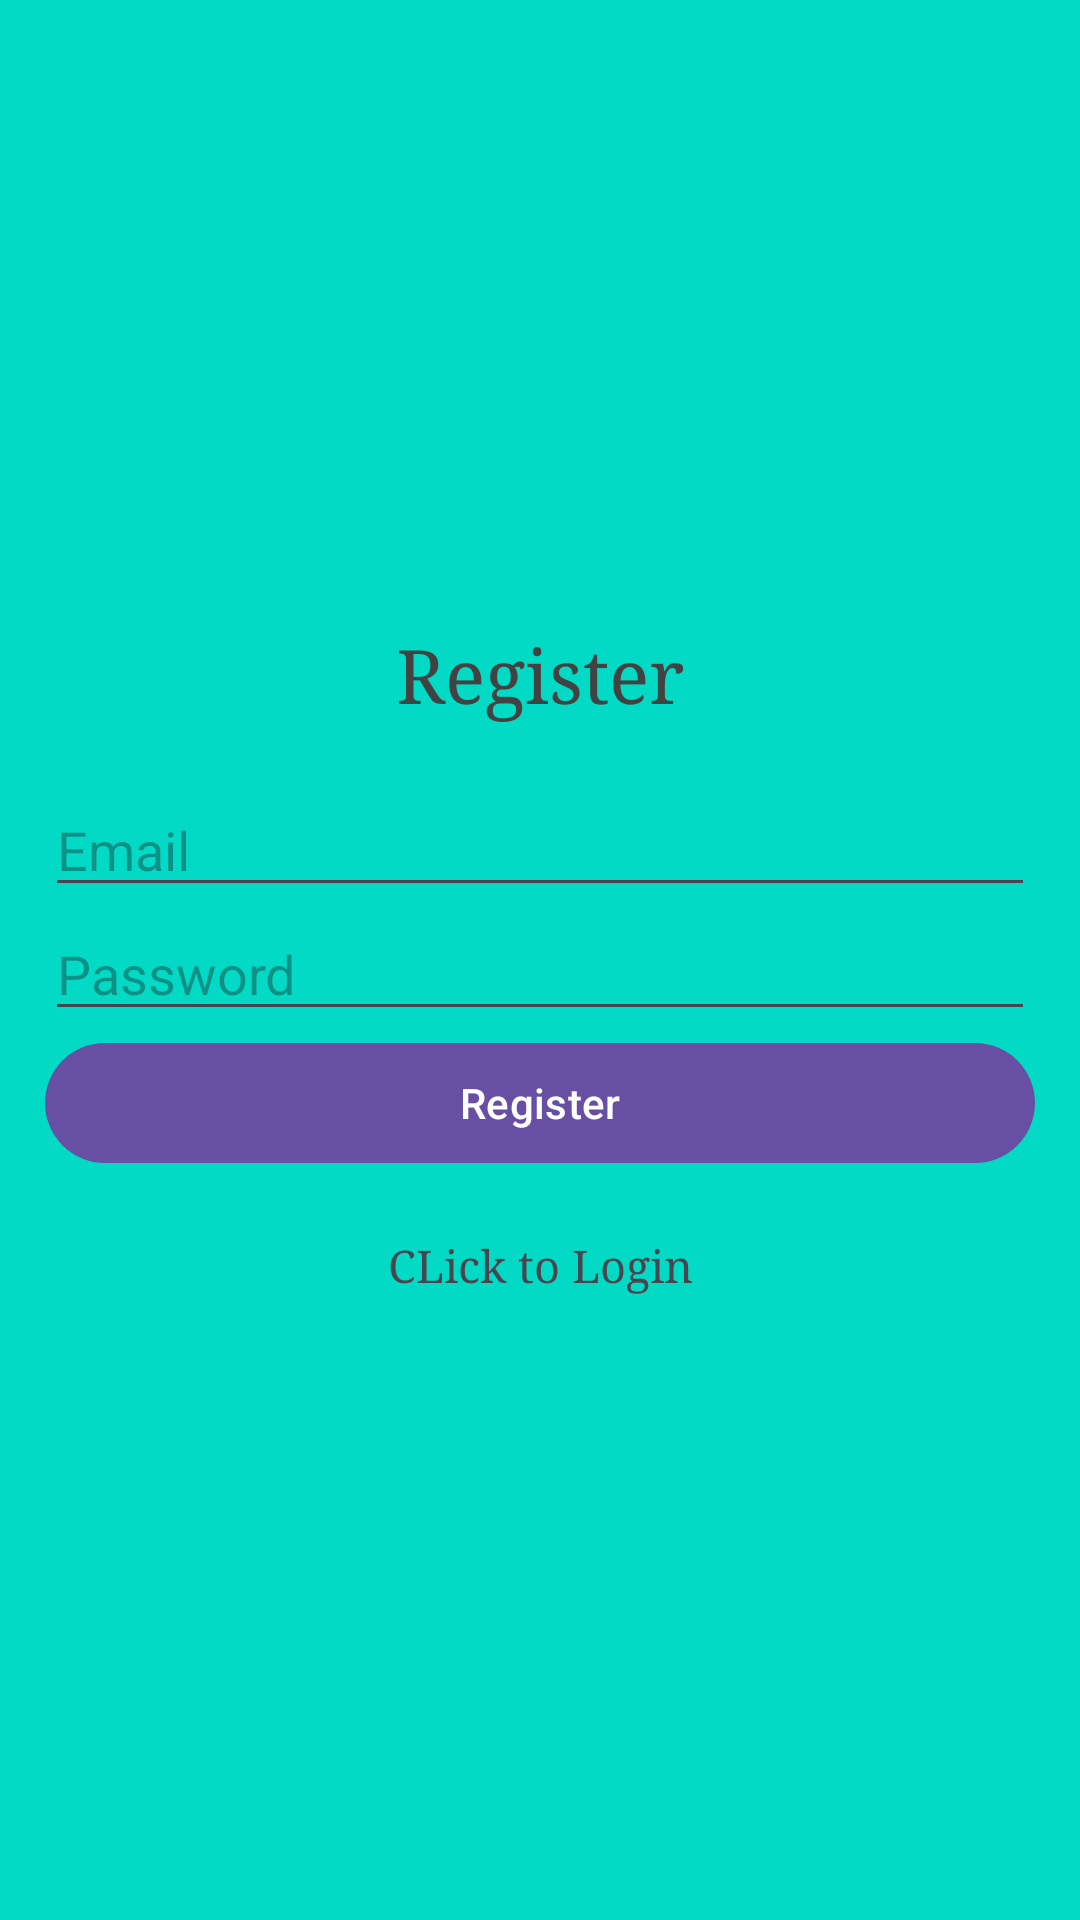

The Android layout XML behind this screen, and the referenced resources:
<!-- AndroidManifest.xml: application theme Theme.Material3.Light -->
<!-- res/layout/activity_register.xml -->
<?xml version="1.0" encoding="utf-8"?>
<LinearLayout xmlns:android="http://schemas.android.com/apk/res/android"
    xmlns:app="http://schemas.android.com/apk/res-auto"
    xmlns:tools="http://schemas.android.com/tools"
    android:id="@+id/main"
    android:orientation="vertical"
    android:gravity="center"
    android:layout_width="match_parent"
    android:layout_height="match_parent"
    android:padding="15dp"
    android:background="@color/login_bg"
    tools:context=".Login">

    <TextView
        android:id="@+id/Register"
        android:text="@string/register"
        android:gravity="center"
        android:textSize="25sp"
        android:layout_marginBottom="20dp"
        android:textColor="@color/cardview_dark_background"
        android:fontFamily="serif"
        android:layout_width="match_parent"
        android:layout_height="wrap_content" >
    </TextView>
    <com.google.android.material.textfield.TextInputEditText
        android:id="@+id/email"
        android:hint="@string/email"
        android:layout_width="match_parent"
        android:layout_height="wrap_content">
    </com.google.android.material.textfield.TextInputEditText>
    <com.google.android.material.textfield.TextInputEditText
        android:id="@+id/password"
        android:hint="@string/password"
        android:layout_width="match_parent"
        android:layout_height="wrap_content">
    </com.google.android.material.textfield.TextInputEditText>

    <ProgressBar
        android:id="@+id/progressBar"
        android:visibility="gone"
        android:layout_width="wrap_content"
        android:layout_height="wrap_content" />
    <Button
        android:id="@+id/btn_register"
        android:text="@string/register"
        android:layout_width="match_parent"
        android:layout_height="wrap_content">
    </Button>

    <TextView
        android:gravity="center"
        android:textSize="15sp"
        android:layout_marginTop="20dp"
        android:fontFamily="serif"
        android:id="@+id/loginNow"
        android:text="@string/click_to_login"
        android:layout_width="match_parent"
        android:layout_height="wrap_content" />

</LinearLayout>
<!-- resources referenced by this layout -->
<resources>
  <color name="login_bg">#03DAC5</color>
  <string name="click_to_login">CLick to Login</string>
  <string name="email">Email</string>
  <string name="password">Password</string>
  <string name="register">Register</string>
</resources>
